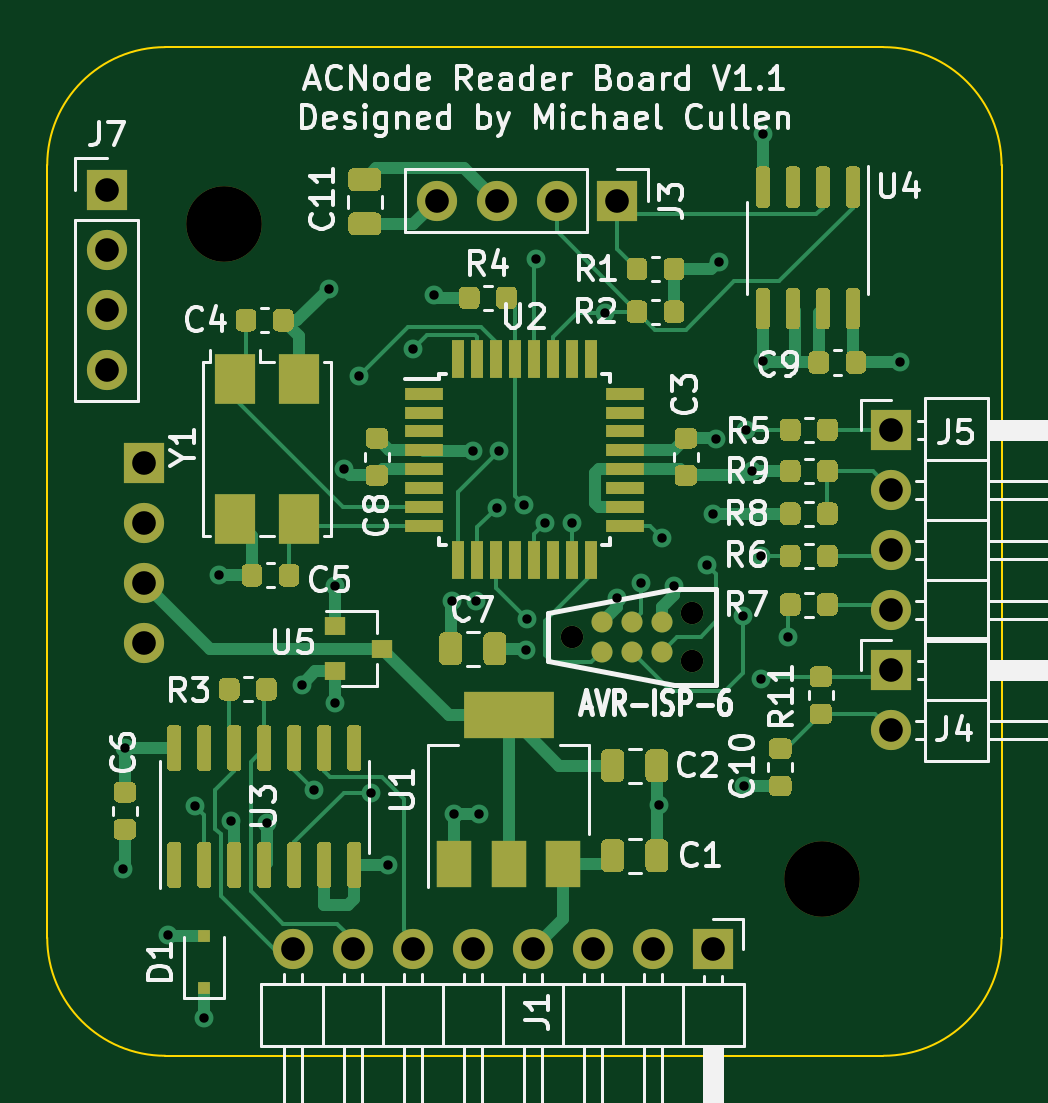
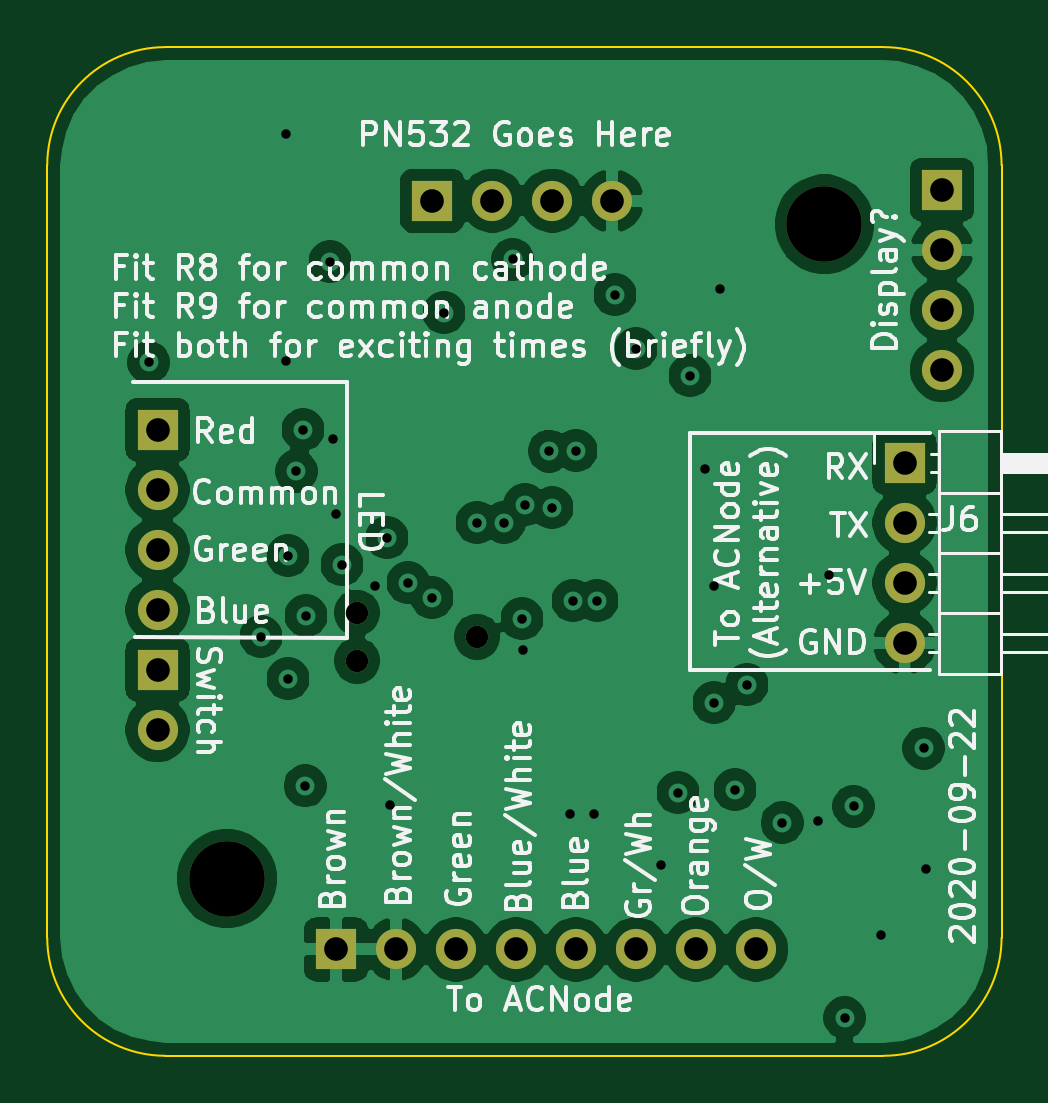
Circuit board: 12 layer files. Board 40.4 x 42.7 mm.
- bottom_copper: ACNodeReader-B_Cu.gbr (104117 bytes)
- bottom_mask: ACNodeReader-B_Mask.gbr (1566 bytes)
- paste: ACNodeReader-B_Paste.gbr (469 bytes)
- bottom_silk: ACNodeReader-B_SilkS.gbr (63717 bytes)
- outline: ACNodeReader-Edge_Cuts.gbr (1005 bytes)
- top_copper: ACNodeReader-F_Cu.gbr (45886 bytes)
- top_mask: ACNodeReader-F_Mask.gbr (25217 bytes)
- paste: ACNodeReader-F_Paste.gbr (23946 bytes)
- top_silk: ACNodeReader-F_SilkS.gbr (47314 bytes)
- inner_copper: ACNodeReader-In1_Cu.gbr (5555 bytes)
- inner_copper: ACNodeReader-In2_Cu.gbr (6070 bytes)
- drill: ACNodeReader.drl (1446 bytes)

=== bottom_copper: ACNodeReader-B_Cu.gbr (104117 bytes, source omitted) ===
=== bottom_mask: ACNodeReader-B_Mask.gbr ===
%TF.GenerationSoftware,KiCad,Pcbnew,5.1.6-1.fc32*%
%TF.CreationDate,2020-09-22T21:06:53+01:00*%
%TF.ProjectId,ACNodeReader,41434e6f-6465-4526-9561-6465722e6b69,rev?*%
%TF.SameCoordinates,Original*%
%TF.FileFunction,Soldermask,Bot*%
%TF.FilePolarity,Negative*%
%FSLAX46Y46*%
G04 Gerber Fmt 4.6, Leading zero omitted, Abs format (unit mm)*
G04 Created by KiCad (PCBNEW 5.1.6-1.fc32) date 2020-09-22 21:06:53*
%MOMM*%
%LPD*%
G01*
G04 APERTURE LIST*
%ADD10O,1.700000X1.700000*%
%ADD11R,1.700000X1.700000*%
%ADD12C,3.200000*%
%ADD13C,0.949960*%
G04 APERTURE END LIST*
D10*
%TO.C,J7*%
X112522000Y-73660000D03*
X112522000Y-71120000D03*
X112522000Y-68580000D03*
D11*
X112522000Y-66040000D03*
%TD*%
D10*
%TO.C,J6*%
X114109500Y-85217000D03*
X114109500Y-82677000D03*
X114109500Y-80137000D03*
D11*
X114109500Y-77597000D03*
%TD*%
D10*
%TO.C,J5*%
X145732500Y-83820000D03*
X145732500Y-81280000D03*
X145732500Y-78740000D03*
D11*
X145732500Y-76200000D03*
%TD*%
D10*
%TO.C,J4*%
X145732500Y-88900000D03*
D11*
X145732500Y-86360000D03*
%TD*%
D10*
%TO.C,J1*%
X120396000Y-98200000D03*
X122936000Y-98200000D03*
X125476000Y-98200000D03*
X128016000Y-98200000D03*
X130556000Y-98200000D03*
X133096000Y-98200000D03*
X135636000Y-98200000D03*
D11*
X138176000Y-98200000D03*
%TD*%
D12*
%TO.C,H1*%
X117500000Y-67500000D03*
%TD*%
%TO.C,H2*%
X142800000Y-95200000D03*
%TD*%
D10*
%TO.C,J3*%
X126480000Y-66500000D03*
X129020000Y-66500000D03*
X131560000Y-66500000D03*
D11*
X134100000Y-66500000D03*
%TD*%
D13*
%TO.C,J2*%
X137287000Y-85979000D03*
X137287000Y-83947000D03*
X132207000Y-84963000D03*
%TD*%
M02*

=== paste: ACNodeReader-B_Paste.gbr ===
%TF.GenerationSoftware,KiCad,Pcbnew,5.1.6-1.fc32*%
%TF.CreationDate,2020-09-22T21:06:53+01:00*%
%TF.ProjectId,ACNodeReader,41434e6f-6465-4526-9561-6465722e6b69,rev?*%
%TF.SameCoordinates,Original*%
%TF.FileFunction,Paste,Bot*%
%TF.FilePolarity,Positive*%
%FSLAX46Y46*%
G04 Gerber Fmt 4.6, Leading zero omitted, Abs format (unit mm)*
G04 Created by KiCad (PCBNEW 5.1.6-1.fc32) date 2020-09-22 21:06:53*
%MOMM*%
%LPD*%
G01*
G04 APERTURE LIST*
G04 APERTURE END LIST*
M02*

=== bottom_silk: ACNodeReader-B_SilkS.gbr (63717 bytes, source omitted) ===
=== outline: ACNodeReader-Edge_Cuts.gbr ===
%TF.GenerationSoftware,KiCad,Pcbnew,5.1.6-1.fc32*%
%TF.CreationDate,2020-09-22T21:06:53+01:00*%
%TF.ProjectId,ACNodeReader,41434e6f-6465-4526-9561-6465722e6b69,rev?*%
%TF.SameCoordinates,Original*%
%TF.FileFunction,Profile,NP*%
%FSLAX46Y46*%
G04 Gerber Fmt 4.6, Leading zero omitted, Abs format (unit mm)*
G04 Created by KiCad (PCBNEW 5.1.6-1.fc32) date 2020-09-22 21:06:53*
%MOMM*%
%LPD*%
G01*
G04 APERTURE LIST*
%TA.AperFunction,Profile*%
%ADD10C,0.100000*%
%TD*%
G04 APERTURE END LIST*
D10*
X145400000Y-60000000D02*
G75*
G02*
X150400000Y-65000000I0J-5000000D01*
G01*
X150400000Y-97700000D02*
G75*
G02*
X145400000Y-102700000I-5000000J0D01*
G01*
X115000000Y-102700000D02*
G75*
G02*
X110000000Y-97700000I0J5000000D01*
G01*
X110000000Y-65000000D02*
G75*
G02*
X115000000Y-60000000I5000000J0D01*
G01*
X110000000Y-97700000D02*
X110000000Y-65000000D01*
X145400000Y-102700000D02*
X115000000Y-102700000D01*
X150400000Y-65000000D02*
X150400000Y-97700000D01*
X115000000Y-60000000D02*
X145400000Y-60000000D01*
M02*

=== top_copper: ACNodeReader-F_Cu.gbr (45886 bytes, source omitted) ===
=== top_mask: ACNodeReader-F_Mask.gbr (25217 bytes, source omitted) ===
=== paste: ACNodeReader-F_Paste.gbr (23946 bytes, source omitted) ===
=== top_silk: ACNodeReader-F_SilkS.gbr (47314 bytes, source omitted) ===
=== inner_copper: ACNodeReader-In1_Cu.gbr ===
%TF.GenerationSoftware,KiCad,Pcbnew,5.1.6-1.fc32*%
%TF.CreationDate,2020-09-22T21:06:53+01:00*%
%TF.ProjectId,ACNodeReader,41434e6f-6465-4526-9561-6465722e6b69,rev?*%
%TF.SameCoordinates,Original*%
%TF.FileFunction,Copper,L2,Inr*%
%TF.FilePolarity,Positive*%
%FSLAX46Y46*%
G04 Gerber Fmt 4.6, Leading zero omitted, Abs format (unit mm)*
G04 Created by KiCad (PCBNEW 5.1.6-1.fc32) date 2020-09-22 21:06:53*
%MOMM*%
%LPD*%
G01*
G04 APERTURE LIST*
%TA.AperFunction,ViaPad*%
%ADD10O,1.700000X1.700000*%
%TD*%
%TA.AperFunction,ViaPad*%
%ADD11R,1.700000X1.700000*%
%TD*%
%TA.AperFunction,ViaPad*%
%ADD12C,0.949960*%
%TD*%
%TA.AperFunction,ViaPad*%
%ADD13C,0.800000*%
%TD*%
%TA.AperFunction,Conductor*%
%ADD14C,0.500000*%
%TD*%
G04 APERTURE END LIST*
D10*
%TO.N,i2c_SDA*%
%TO.C,J7*%
X112522000Y-73660000D03*
%TO.N,i2c_SCL*%
X112522000Y-71120000D03*
%TO.N,GND*%
X112522000Y-68580000D03*
D11*
%TO.N,+5V*%
X112522000Y-66040000D03*
%TD*%
D10*
%TO.N,GND*%
%TO.C,J6*%
X114109500Y-85217000D03*
%TO.N,+5V*%
X114109500Y-82677000D03*
%TO.N,/uC_RX*%
X114109500Y-80137000D03*
D11*
%TO.N,/uC_TX*%
X114109500Y-77597000D03*
%TD*%
D10*
%TO.N,Net-(J5-Pad4)*%
%TO.C,J5*%
X145732500Y-83820000D03*
%TO.N,Net-(J5-Pad3)*%
X145732500Y-81280000D03*
%TO.N,Net-(J5-Pad2)*%
X145732500Y-78740000D03*
D11*
%TO.N,Net-(J5-Pad1)*%
X145732500Y-76200000D03*
%TD*%
D10*
%TO.N,Net-(C10-Pad2)*%
%TO.C,J4*%
X145732500Y-88900000D03*
D11*
%TO.N,Net-(C10-Pad1)*%
X145732500Y-86360000D03*
%TD*%
D10*
%TO.N,/RX+*%
%TO.C,J1*%
X120396000Y-98200000D03*
%TO.N,/RX-*%
X122936000Y-98200000D03*
%TO.N,/TX+*%
X125476000Y-98200000D03*
%TO.N,+12V*%
X128016000Y-98200000D03*
X130556000Y-98200000D03*
%TO.N,/TX-*%
X133096000Y-98200000D03*
%TO.N,GND*%
X135636000Y-98200000D03*
D11*
X138176000Y-98200000D03*
%TD*%
D10*
%TO.N,GND*%
%TO.C,J3*%
X126480000Y-66500000D03*
%TO.N,+5V*%
X129020000Y-66500000D03*
%TO.N,i2c_SDA*%
X131560000Y-66500000D03*
D11*
%TO.N,i2c_SCL*%
X134100000Y-66500000D03*
%TD*%
D12*
%TO.N,N/C*%
%TO.C,J2*%
X137287000Y-85979000D03*
X137287000Y-83947000D03*
X132207000Y-84963000D03*
%TD*%
D13*
%TO.N,GND*%
X124414990Y-94625000D03*
X115125500Y-97599500D03*
X140295000Y-63667000D03*
X117792500Y-92773500D03*
X113220500Y-94805500D03*
X140295000Y-73302500D03*
X127240000Y-92470000D03*
X122174000Y-82804000D03*
X117289000Y-82364000D03*
X121920000Y-70231000D03*
X128270000Y-92456000D03*
X122555000Y-77851000D03*
X136525000Y-82804000D03*
X138303000Y-76581000D03*
X138176000Y-79756000D03*
X135890000Y-92075000D03*
X130265660Y-85507340D03*
%TO.N,+12V*%
X116649500Y-101092000D03*
%TO.N,Net-(C10-Pad1)*%
X130302000Y-84201000D03*
X140208000Y-86741000D03*
%TO.N,/TX-*%
X121285000Y-91440006D03*
%TO.N,Net-(J2-Pad5)*%
X130175000Y-79375000D03*
X137922000Y-81915000D03*
%TO.N,Net-(J2-Pad4)*%
X132207000Y-80137000D03*
X135128000Y-82677000D03*
%TO.N,Net-(J2-Pad3)*%
X136017000Y-80772000D03*
X139446000Y-84074000D03*
%TO.N,i2c_SDA*%
X133604000Y-71247000D03*
%TO.N,i2c_SCL*%
X130702500Y-68980500D03*
%TO.N,/uC_TX*%
X123698000Y-91567000D03*
X125476000Y-72771000D03*
%TO.N,/uC_RX*%
X116268500Y-92138500D03*
X123190000Y-73914000D03*
%TO.N,/LED1*%
X129144000Y-77100000D03*
X139573000Y-76200000D03*
%TO.N,/LED2*%
X129032000Y-79502000D03*
X140208004Y-81534000D03*
%TO.N,/LED3*%
X131064000Y-80137000D03*
X141351000Y-84963000D03*
%TO.N,+3V3*%
X122174000Y-87757000D03*
X119289490Y-92837000D03*
X113297000Y-89675000D03*
X128016000Y-77089000D03*
X139855000Y-77950000D03*
X139484000Y-91275000D03*
X134112000Y-83311994D03*
X128143000Y-83439004D03*
X127127008Y-83439000D03*
X126365000Y-70485000D03*
X146106000Y-73350000D03*
X138430000Y-69088000D03*
X120777000Y-86995000D03*
%TD*%
D14*
%TO.N,+12V*%
X116649500Y-101092000D02*
X125548000Y-101092000D01*
X125548000Y-101092000D02*
X128440000Y-98200000D01*
X128440000Y-98200000D02*
X130980000Y-98200000D01*
%TO.N,+5V*%
X114427000Y-64135000D02*
X112522000Y-66040000D01*
X126655000Y-64135000D02*
X114427000Y-64135000D01*
X129020000Y-66500000D02*
X126655000Y-64135000D01*
X116078000Y-69596000D02*
X112522000Y-66040000D01*
X116078000Y-80708500D02*
X116078000Y-69596000D01*
X114109500Y-82677000D02*
X116078000Y-80708500D01*
%TO.N,+3V3*%
X119289490Y-90641510D02*
X119289490Y-92837000D01*
X113297000Y-89675000D02*
X120028000Y-89675000D01*
X120028000Y-89675000D02*
X120142000Y-89789000D01*
X120142000Y-89789000D02*
X119289490Y-90641510D01*
X122174000Y-87757000D02*
X120142000Y-89789000D01*
X128016000Y-77851000D02*
X128016000Y-77089000D01*
X128115000Y-77950000D02*
X128016000Y-77851000D01*
X139484000Y-91275000D02*
X134112000Y-85903000D01*
X134112000Y-85903000D02*
X134112000Y-83311994D01*
X128270010Y-83311994D02*
X128143000Y-83439004D01*
X134112000Y-83311994D02*
X128270010Y-83311994D01*
X127127012Y-83439004D02*
X127127008Y-83439000D01*
X128143000Y-83439004D02*
X127127012Y-83439004D01*
X128016000Y-72136000D02*
X128016000Y-77089000D01*
X126365000Y-70485000D02*
X128016000Y-72136000D01*
X128143000Y-77978000D02*
X128143000Y-83439004D01*
X128016000Y-77851000D02*
X128143000Y-77978000D01*
X144455000Y-73350000D02*
X139855000Y-77950000D01*
X146106000Y-73350000D02*
X144455000Y-73350000D01*
X137452999Y-77939001D02*
X137442000Y-77950000D01*
X137452999Y-70065001D02*
X137452999Y-77939001D01*
X138430000Y-69088000D02*
X137452999Y-70065001D01*
X137442000Y-77950000D02*
X128115000Y-77950000D01*
X139855000Y-77950000D02*
X137442000Y-77950000D01*
X127127008Y-83439000D02*
X127127008Y-85343991D01*
X127127008Y-85343991D02*
X124713999Y-87757000D01*
X124713999Y-87757000D02*
X122174000Y-87757000D01*
X121412000Y-86995000D02*
X122174000Y-87757000D01*
X120777000Y-86995000D02*
X121412000Y-86995000D01*
%TD*%
M02*

=== inner_copper: ACNodeReader-In2_Cu.gbr ===
%TF.GenerationSoftware,KiCad,Pcbnew,5.1.6-1.fc32*%
%TF.CreationDate,2020-09-22T21:06:53+01:00*%
%TF.ProjectId,ACNodeReader,41434e6f-6465-4526-9561-6465722e6b69,rev?*%
%TF.SameCoordinates,Original*%
%TF.FileFunction,Copper,L3,Inr*%
%TF.FilePolarity,Positive*%
%FSLAX46Y46*%
G04 Gerber Fmt 4.6, Leading zero omitted, Abs format (unit mm)*
G04 Created by KiCad (PCBNEW 5.1.6-1.fc32) date 2020-09-22 21:06:53*
%MOMM*%
%LPD*%
G01*
G04 APERTURE LIST*
%TA.AperFunction,ViaPad*%
%ADD10O,1.700000X1.700000*%
%TD*%
%TA.AperFunction,ViaPad*%
%ADD11R,1.700000X1.700000*%
%TD*%
%TA.AperFunction,ViaPad*%
%ADD12C,0.949960*%
%TD*%
%TA.AperFunction,ViaPad*%
%ADD13C,0.800000*%
%TD*%
%TA.AperFunction,Conductor*%
%ADD14C,0.160000*%
%TD*%
G04 APERTURE END LIST*
D10*
%TO.N,i2c_SDA*%
%TO.C,J7*%
X112522000Y-73660000D03*
%TO.N,i2c_SCL*%
X112522000Y-71120000D03*
%TO.N,GND*%
X112522000Y-68580000D03*
D11*
%TO.N,+5V*%
X112522000Y-66040000D03*
%TD*%
D10*
%TO.N,GND*%
%TO.C,J6*%
X114109500Y-85217000D03*
%TO.N,+5V*%
X114109500Y-82677000D03*
%TO.N,/uC_RX*%
X114109500Y-80137000D03*
D11*
%TO.N,/uC_TX*%
X114109500Y-77597000D03*
%TD*%
D10*
%TO.N,Net-(J5-Pad4)*%
%TO.C,J5*%
X145732500Y-83820000D03*
%TO.N,Net-(J5-Pad3)*%
X145732500Y-81280000D03*
%TO.N,Net-(J5-Pad2)*%
X145732500Y-78740000D03*
D11*
%TO.N,Net-(J5-Pad1)*%
X145732500Y-76200000D03*
%TD*%
D10*
%TO.N,Net-(C10-Pad2)*%
%TO.C,J4*%
X145732500Y-88900000D03*
D11*
%TO.N,Net-(C10-Pad1)*%
X145732500Y-86360000D03*
%TD*%
D10*
%TO.N,/RX+*%
%TO.C,J1*%
X120396000Y-98200000D03*
%TO.N,/RX-*%
X122936000Y-98200000D03*
%TO.N,/TX+*%
X125476000Y-98200000D03*
%TO.N,+12V*%
X128016000Y-98200000D03*
X130556000Y-98200000D03*
%TO.N,/TX-*%
X133096000Y-98200000D03*
%TO.N,GND*%
X135636000Y-98200000D03*
D11*
X138176000Y-98200000D03*
%TD*%
D10*
%TO.N,GND*%
%TO.C,J3*%
X126480000Y-66500000D03*
%TO.N,+5V*%
X129020000Y-66500000D03*
%TO.N,i2c_SDA*%
X131560000Y-66500000D03*
D11*
%TO.N,i2c_SCL*%
X134100000Y-66500000D03*
%TD*%
D12*
%TO.N,N/C*%
%TO.C,J2*%
X137287000Y-85979000D03*
X137287000Y-83947000D03*
X132207000Y-84963000D03*
%TD*%
D13*
%TO.N,GND*%
X124414990Y-94625000D03*
X115125500Y-97599500D03*
X140295000Y-63667000D03*
X117792500Y-92773500D03*
X113220500Y-94805500D03*
X140295000Y-73302500D03*
X127240000Y-92470000D03*
X122174000Y-82804000D03*
X117289000Y-82364000D03*
X121920000Y-70231000D03*
X128270000Y-92456000D03*
X122555000Y-77851000D03*
X136525000Y-82804000D03*
X138303000Y-76581000D03*
X138176000Y-79756000D03*
X135890000Y-92075000D03*
X130265660Y-85507340D03*
%TO.N,+12V*%
X116649500Y-101092000D03*
%TO.N,Net-(C10-Pad1)*%
X130302000Y-84201000D03*
X140208000Y-86741000D03*
%TO.N,/TX-*%
X121285000Y-91440006D03*
%TO.N,Net-(J2-Pad5)*%
X130175000Y-79375000D03*
X137922000Y-81915000D03*
%TO.N,Net-(J2-Pad4)*%
X132207000Y-80137000D03*
X135128000Y-82677000D03*
%TO.N,Net-(J2-Pad3)*%
X136017000Y-80772000D03*
X139446000Y-84074000D03*
%TO.N,i2c_SDA*%
X133604000Y-71247000D03*
%TO.N,i2c_SCL*%
X130702500Y-68980500D03*
%TO.N,/uC_TX*%
X123698000Y-91567000D03*
X125476000Y-72771000D03*
%TO.N,/uC_RX*%
X116268500Y-92138500D03*
X123190000Y-73914000D03*
%TO.N,/LED1*%
X129144000Y-77100000D03*
X139573000Y-76200000D03*
%TO.N,/LED2*%
X129032000Y-79502000D03*
X140208004Y-81534000D03*
%TO.N,/LED3*%
X131064000Y-80137000D03*
X141351000Y-84963000D03*
%TO.N,+3V3*%
X122174000Y-87757000D03*
X119289490Y-92837000D03*
X113297000Y-89675000D03*
X128016000Y-77089000D03*
X139855000Y-77950000D03*
X139484000Y-91275000D03*
X134112000Y-83311994D03*
X128143000Y-83439004D03*
X127127008Y-83439000D03*
X126365000Y-70485000D03*
X146106000Y-73350000D03*
X138430000Y-69088000D03*
X120777000Y-86995000D03*
%TD*%
D14*
%TO.N,Net-(C10-Pad1)*%
X130302000Y-84201000D02*
X132842000Y-86741000D01*
X132842000Y-86741000D02*
X140208000Y-86741000D01*
%TO.N,/TX-*%
X121285000Y-92513685D02*
X121285000Y-91440006D01*
X132389999Y-97069999D02*
X125841314Y-97069999D01*
X133520000Y-98200000D02*
X132389999Y-97069999D01*
X125841314Y-97069999D02*
X121285000Y-92513685D01*
%TO.N,Net-(J2-Pad5)*%
X136074689Y-79375000D02*
X137922000Y-81222311D01*
X130175000Y-79375000D02*
X136074689Y-79375000D01*
X137922000Y-81222311D02*
X137922000Y-81915000D01*
%TO.N,Net-(J2-Pad4)*%
X134747000Y-82677000D02*
X135128000Y-82677000D01*
X132207000Y-80137000D02*
X134747000Y-82677000D01*
%TO.N,Net-(J2-Pad3)*%
X136017000Y-80772000D02*
X136017000Y-81210685D01*
X136017000Y-81210685D02*
X138880315Y-84074000D01*
X138880315Y-84074000D02*
X139446000Y-84074000D01*
%TO.N,i2c_SDA*%
X116840000Y-73660000D02*
X119253000Y-71247000D01*
X112522000Y-73660000D02*
X116840000Y-73660000D01*
X119253000Y-71247000D02*
X133604000Y-71247000D01*
%TO.N,i2c_SCL*%
X112522000Y-71120000D02*
X112776000Y-71374000D01*
X112776000Y-71374000D02*
X117856000Y-71374000D01*
X117856000Y-71374000D02*
X120249500Y-68980500D01*
X120249500Y-68980500D02*
X130600000Y-68980500D01*
X131619500Y-68980500D02*
X134100000Y-66500000D01*
X130702500Y-68980500D02*
X131619500Y-68980500D01*
X130600000Y-68980500D02*
X130702500Y-68980500D01*
%TO.N,/uC_TX*%
X126111000Y-89154000D02*
X123698000Y-91567000D01*
X119141001Y-72565499D02*
X125470501Y-72565499D01*
X126111000Y-73205998D02*
X126111000Y-89154000D01*
X114109500Y-77597000D02*
X119141001Y-72565499D01*
X125470501Y-72565499D02*
X126111000Y-73205998D01*
%TO.N,/uC_RX*%
X114109500Y-80137000D02*
X115696992Y-80137000D01*
X115696992Y-80137000D02*
X116268500Y-80708508D01*
X116268500Y-92138500D02*
X116268500Y-80708508D01*
X116967000Y-80137000D02*
X114109500Y-80137000D01*
X123190000Y-73914000D02*
X116967000Y-80137000D01*
%TO.N,/LED1*%
X129543999Y-77499999D02*
X138400001Y-77499999D01*
X129144000Y-77100000D02*
X129543999Y-77499999D01*
X139573000Y-76327000D02*
X139573000Y-76200000D01*
X138400001Y-77499999D02*
X139573000Y-76327000D01*
%TO.N,/LED2*%
X129032000Y-79502000D02*
X130190001Y-78343999D01*
X135747999Y-78343999D02*
X138938000Y-81534000D01*
X130190001Y-78343999D02*
X135747999Y-78343999D01*
X138938000Y-81534000D02*
X140208004Y-81534000D01*
%TO.N,/LED3*%
X131064000Y-81270396D02*
X134756604Y-84963000D01*
X131064000Y-80137000D02*
X131064000Y-81270396D01*
X134756604Y-84963000D02*
X141351000Y-84963000D01*
%TD*%
M02*

=== drill: ACNodeReader.drl ===
M48
; DRILL file {KiCad 5.1.6-1.fc32} date Tue Sep 22 21:08:25 2020
; FORMAT={-:-/ absolute / inch / decimal}
; #@! TF.CreationDate,2020-09-22T21:08:25+01:00
; #@! TF.GenerationSoftware,Kicad,Pcbnew,5.1.6-1.fc32
FMAT,2
INCH
T1C0.0157
T2C0.0374
T3C0.0394
T4C0.1260
%
G90
G05
T1
X4.4575Y-3.7325
X4.4605Y-3.5305
X4.5325Y-3.8425
X4.5775Y-3.6275
X4.5925Y-3.98
X4.6177Y-3.2427
X4.6375Y-3.6525
X4.6964Y-3.655
X4.755Y-3.425
X4.775Y-3.6
X4.8Y-2.765
X4.81Y-3.26
X4.81Y-3.455
X4.825Y-3.065
X4.85Y-2.91
X4.87Y-3.605
X4.8982Y-3.7254
X4.94Y-2.865
X4.975Y-2.775
X5.005Y-3.285
X5.0094Y-3.6406
X5.04Y-3.035
X5.045Y-3.285
X5.05Y-3.64
X5.08Y-3.13
X5.0844Y-3.0354
X5.125Y-3.125
X5.1286Y-3.3664
X5.13Y-3.315
X5.1458Y-2.7158
X5.16Y-3.155
X5.205Y-3.155
X5.26Y-2.805
X5.28Y-3.28
X5.32Y-3.255
X5.35Y-3.625
X5.355Y-3.18
X5.375Y-3.26
X5.43Y-3.225
X5.44Y-3.14
X5.445Y-3.015
X5.45Y-2.72
X5.49Y-3.31
X5.4915Y-3.5935
X5.495Y-3.0
X5.5061Y-3.0689
X5.52Y-3.415
X5.52Y-3.21
X5.5234Y-2.5066
X5.5234Y-2.8859
X5.565Y-3.345
X5.7522Y-2.8878
T2
X5.205Y-3.345
X5.405Y-3.305
X5.405Y-3.385
T3
X4.74Y-3.8661
X4.84Y-3.8661
X4.94Y-3.8661
X5.04Y-3.8661
X5.14Y-3.8661
X5.24Y-3.8661
X5.34Y-3.8661
X5.44Y-3.8661
X4.43Y-2.6
X4.43Y-2.7
X4.43Y-2.8
X4.43Y-2.9
X5.7375Y-3.0
X5.7375Y-3.1
X5.7375Y-3.2
X5.7375Y-3.3
X4.9795Y-2.6181
X5.0795Y-2.6181
X5.1795Y-2.6181
X5.2795Y-2.6181
X4.4925Y-3.055
X4.4925Y-3.155
X4.4925Y-3.255
X4.4925Y-3.355
X5.7375Y-3.4
X5.7375Y-3.5
T4
X5.622Y-3.748
X4.626Y-2.6575
T0
M30
